Dataset: Durian_Leaf_Diseases (GitHub, tmai110605/DurianLeafDisease). Classes: algal, allocaridara attack, blight, healthy, phomopsis.

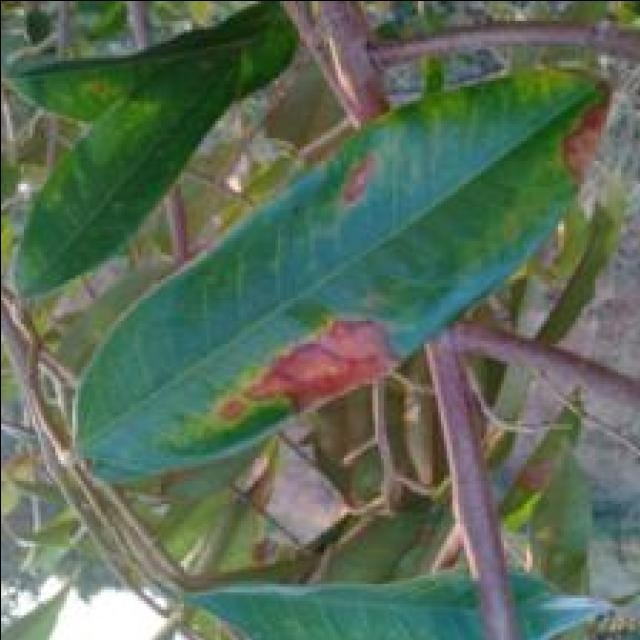
Label: blight

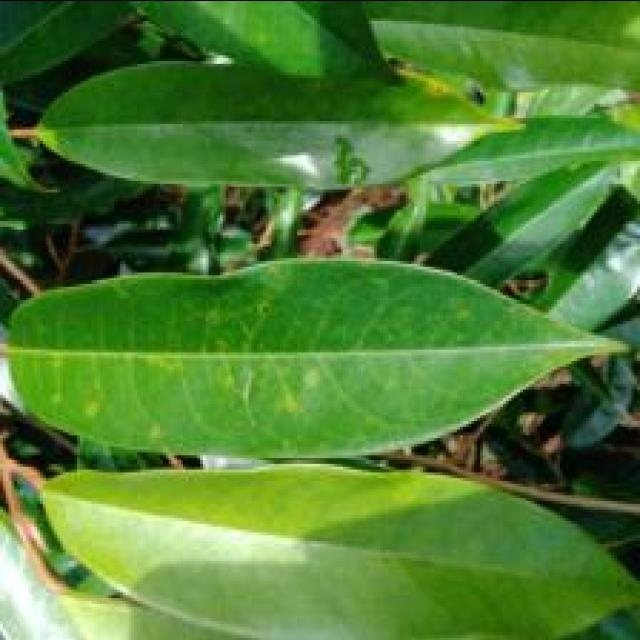
Label: phomopsis

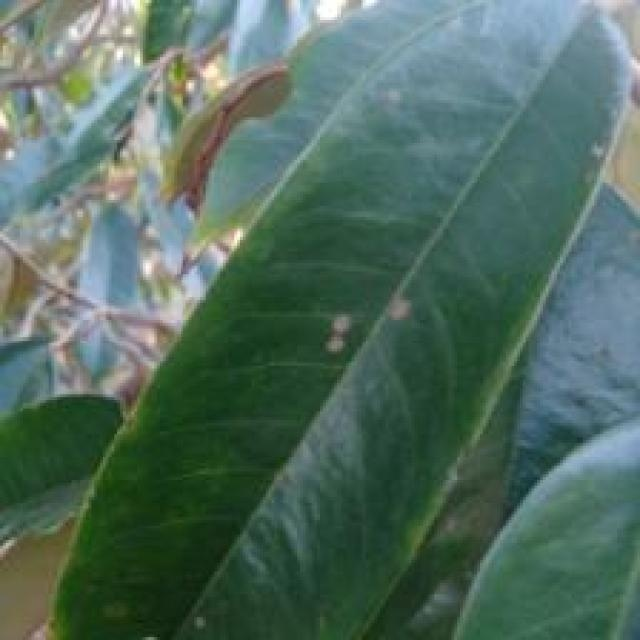
Label: algal

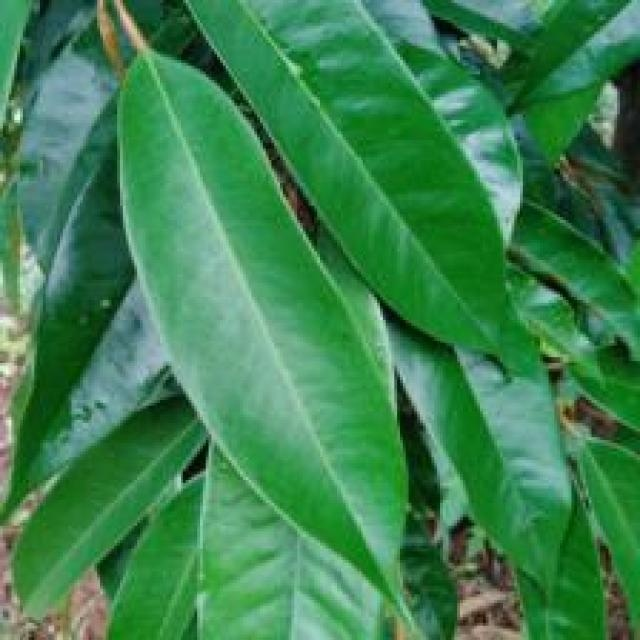
Label: healthy

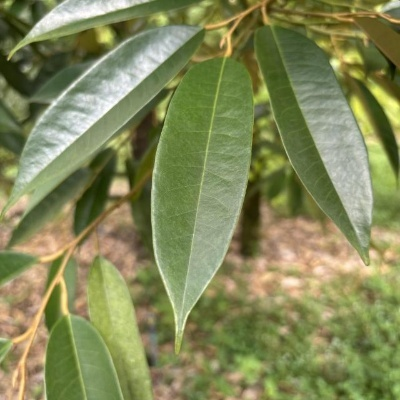
Label: healthy

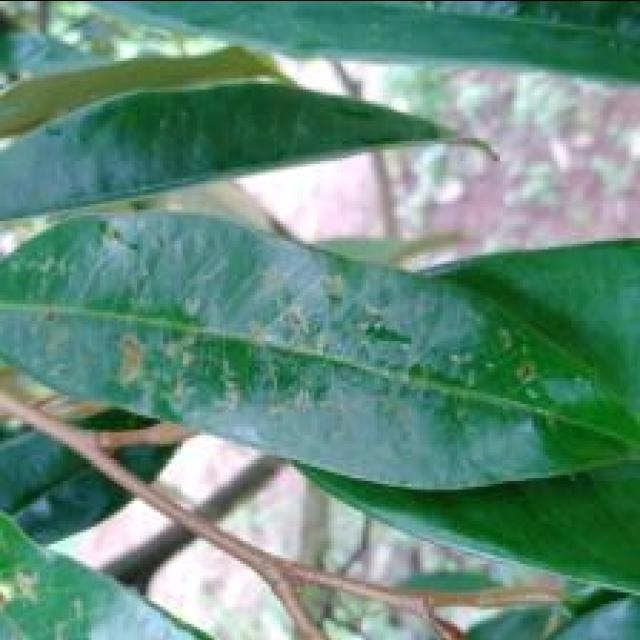
Label: allocaridara attack
